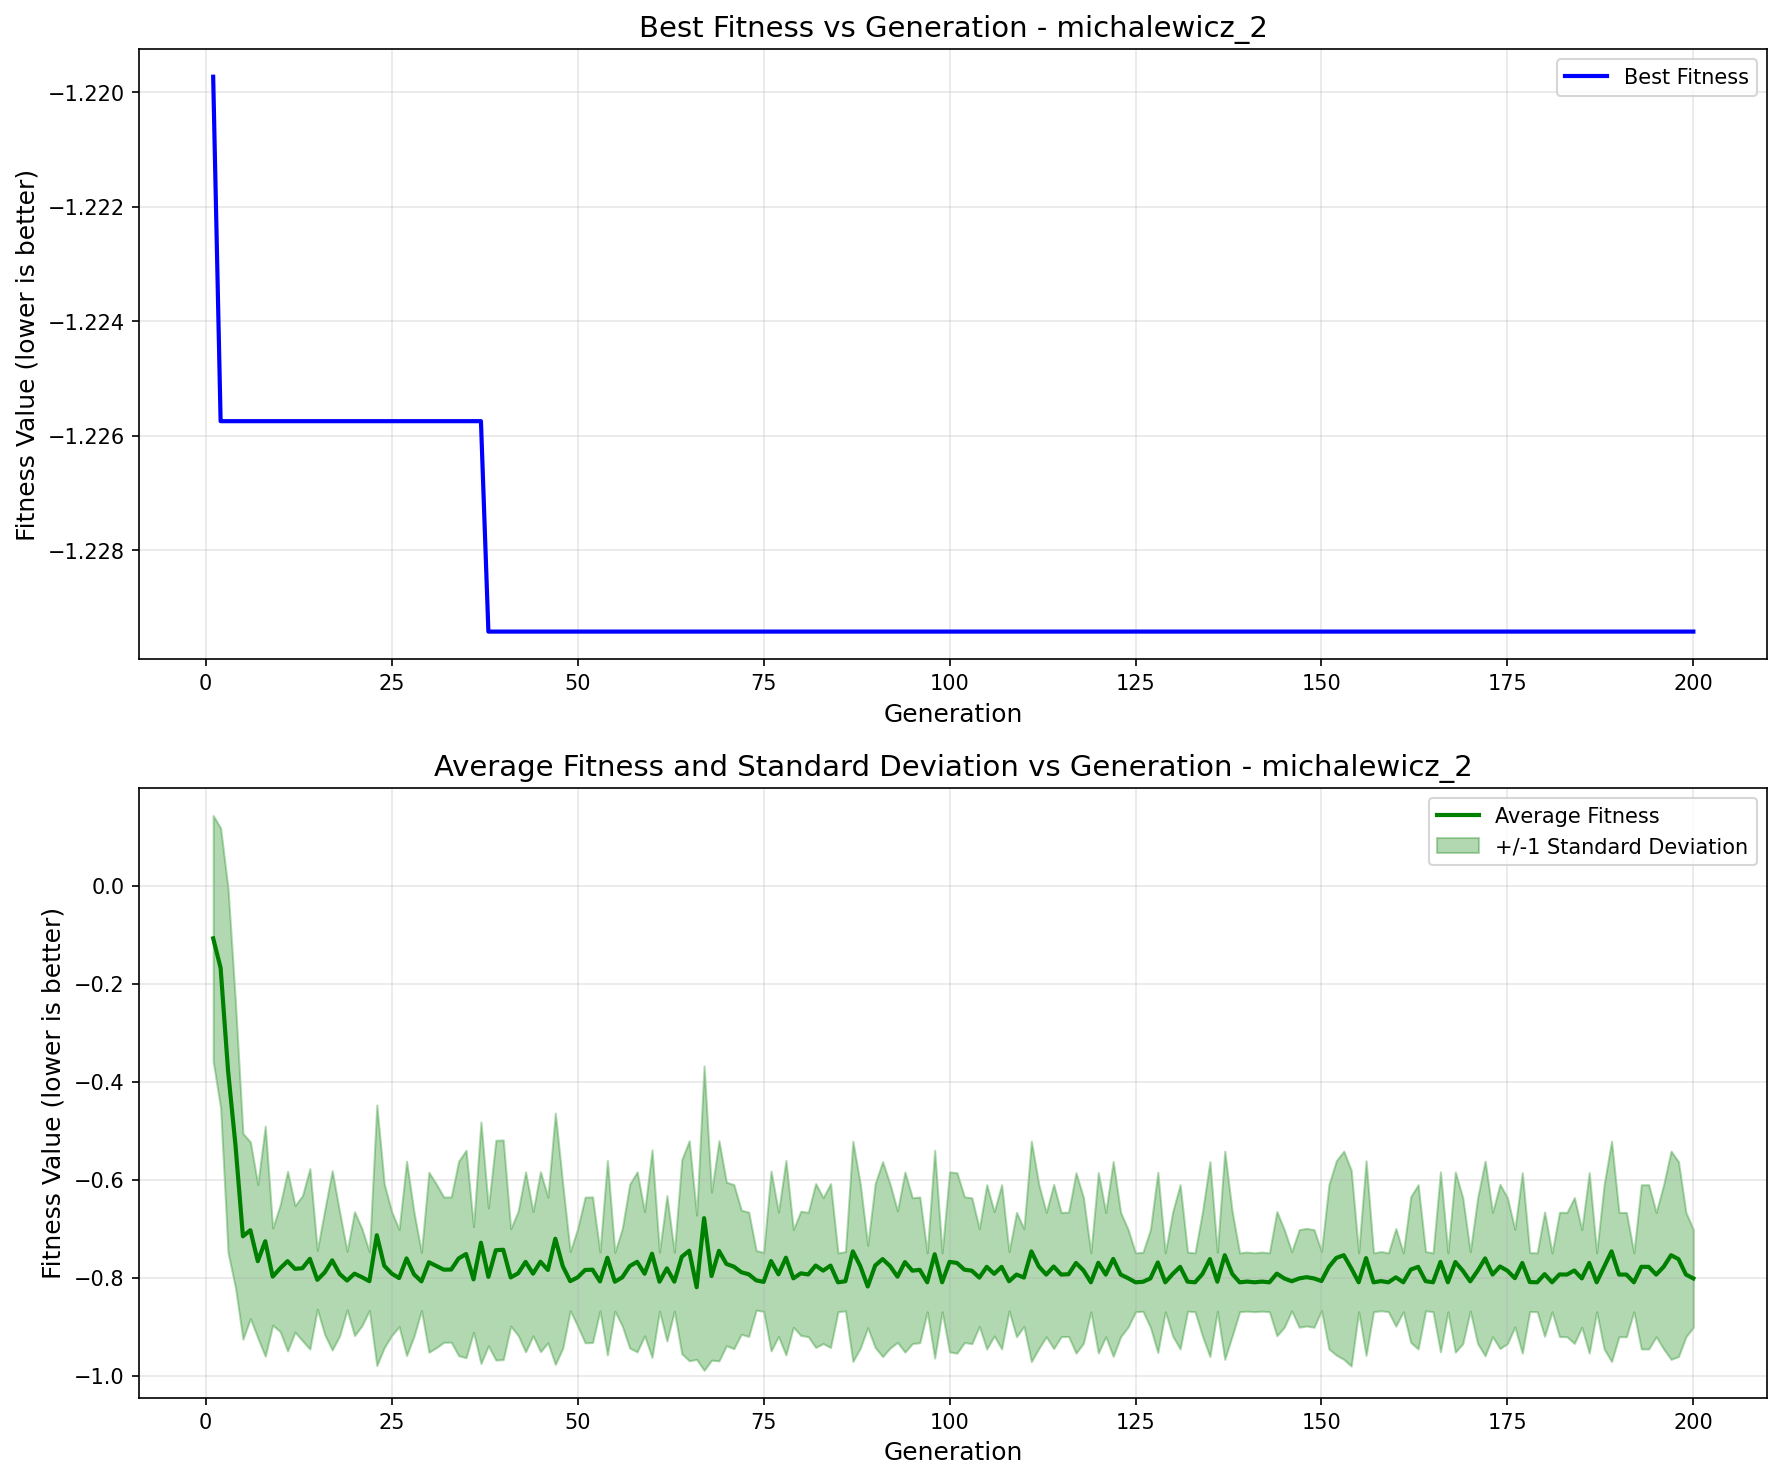

Data behind this chart, as committed beside it:
generation, best_fitness, best_individual, mean_fitness, std_dev
1, -1.22, [2.2281403958170727, 1.7084314103161549], -0.1078, 0.2505
2, -1.226, [2.2192907347634048, 1.7084314103161549], -0.1683, 0.2855
3, -1.226, [2.2192907347634048, 1.7084314103161549], -0.3775, 0.3712
4, -1.226, [2.2192907347634048, 1.7084314103161549], -0.5299, 0.2904
5, -1.226, [2.2192907347634048, 1.7084314103161549], -0.7154, 0.2097
6, -1.226, [2.2192907347634048, 1.7084314103161549], -0.7029, 0.18
7, -1.226, [2.2192907347634048, 1.7084314103161549], -0.7661, 0.1564
8, -1.226, [2.2192907347634048, 1.7084314103161549], -0.7254, 0.2346
9, -1.226, [2.2192907347634048, 1.7084314103161549], -0.7976, 0.09905
10, -1.226, [2.2192907347634048, 1.7084314103161549], -0.7807, 0.1288
11, -1.226, [2.2192907347634048, 1.7084314103161549], -0.7661, 0.1831
12, -1.226, [2.2192907347634048, 1.7084314103161549], -0.7818, 0.1289
13, -1.226, [2.2192907347634048, 1.7084314103161549], -0.7804, 0.1479
14, -1.226, [2.2192907347634048, 1.7084314103161549], -0.7613, 0.1839
15, -1.226, [2.2192907347634048, 1.7084314103161549], -0.8042, 0.05997
16, -1.226, [2.2192907347634048, 1.7084314103161549], -0.7889, 0.1271
17, -1.226, [2.2192907347634048, 1.7084314103161549], -0.7644, 0.1828
18, -1.226, [2.2192907347634048, 1.7084314103161549], -0.792, 0.1263
19, -1.226, [2.2192907347634048, 1.7084314103161549], -0.8056, 0.05974
20, -1.226, [2.2192907347634048, 1.7084314103161549], -0.7915, 0.1263
21, -1.226, [2.2192907347634048, 1.7084314103161549], -0.7988, 0.09898
22, -1.226, [2.2192907347634048, 1.7084314103161549], -0.8069, 0.05954
23, -1.226, [2.2192907347634048, 1.7084314103161549], -0.7132, 0.2657
24, -1.226, [2.2192907347634048, 1.7084314103161549], -0.7754, 0.1669
25, -1.226, [2.2192907347634048, 1.7084314103161549], -0.7914, 0.1262
26, -1.226, [2.2192907347634048, 1.7084314103161549], -0.8005, 0.09896
27, -1.226, [2.2192907347634048, 1.7084314103161549], -0.7604, 0.1982
28, -1.226, [2.2192907347634048, 1.7084314103161549], -0.7929, 0.1263
29, -1.226, [2.2192907347634048, 1.7084314103161549], -0.8073, 0.05937
30, -1.226, [2.2192907347634048, 1.7084314103161549], -0.7683, 0.1834
31, -1.226, [2.2192907347634048, 1.7084314103161549], -0.7757, 0.1669
32, -1.226, [2.2192907347634048, 1.7084314103161549], -0.7834, 0.1482
33, -1.226, [2.2192907347634048, 1.7084314103161549], -0.7831, 0.1481
34, -1.226, [2.2192907347634048, 1.7084314103161549], -0.7606, 0.1983
35, -1.226, [2.2192907347634048, 1.7084314103161549], -0.7515, 0.2115
36, -1.226, [2.2192907347634048, 1.7084314103161549], -0.8032, 0.1077
37, -1.226, [2.2192907347634048, 1.7084314103161549], -0.7284, 0.2463
38, -1.229, [2.196292731871193, 1.7084314103161549], -0.7981, 0.1405
39, -1.229, [2.196292731871193, 1.7084314103161549], -0.7437, 0.2241
40, -1.229, [2.196292731871193, 1.7084314103161549], -0.7428, 0.2239
41, -1.229, [2.196292731871193, 1.7084314103161549], -0.7992, 0.09937
42, -1.229, [2.196292731871193, 1.7084314103161549], -0.7908, 0.1266
43, -1.229, [2.196292731871193, 1.7084314103161549], -0.7675, 0.1835
44, -1.229, [2.196292731871193, 1.7084314103161549], -0.7916, 0.1266
45, -1.229, [2.196292731871193, 1.7084314103161549], -0.7672, 0.1834
46, -1.229, [2.196292731871193, 1.7084314103161549], -0.784, 0.1485
47, -1.229, [2.196292731871193, 1.7084314103161549], -0.7203, 0.2562
48, -1.229, [2.196292731871193, 1.7084314103161549], -0.7763, 0.1672
49, -1.229, [2.196292731871193, 1.7084314103161549], -0.8068, 0.06014
50, -1.229, [2.196292731871193, 1.7084314103161549], -0.7991, 0.09941
51, -1.229, [2.196292731871193, 1.7084314103161549], -0.784, 0.1485
52, -1.229, [2.196292731871193, 1.7084314103161549], -0.7834, 0.1485
53, -1.229, [2.196292731871193, 1.7084314103161549], -0.8074, 0.06005
54, -1.229, [2.196292731871193, 1.7084314103161549], -0.7591, 0.1982
55, -1.229, [2.196292731871193, 1.7084314103161549], -0.808, 0.05996
56, -1.229, [2.196292731871193, 1.7084314103161549], -0.799, 0.0994
57, -1.229, [2.196292731871193, 1.7084314103161549], -0.7761, 0.1672
58, -1.229, [2.196292731871193, 1.7084314103161549], -0.7675, 0.1835
59, -1.229, [2.196292731871193, 1.7084314103161549], -0.7917, 0.1266
60, -1.229, [2.196292731871193, 1.7084314103161549], -0.7508, 0.2116
... 140 more rows
